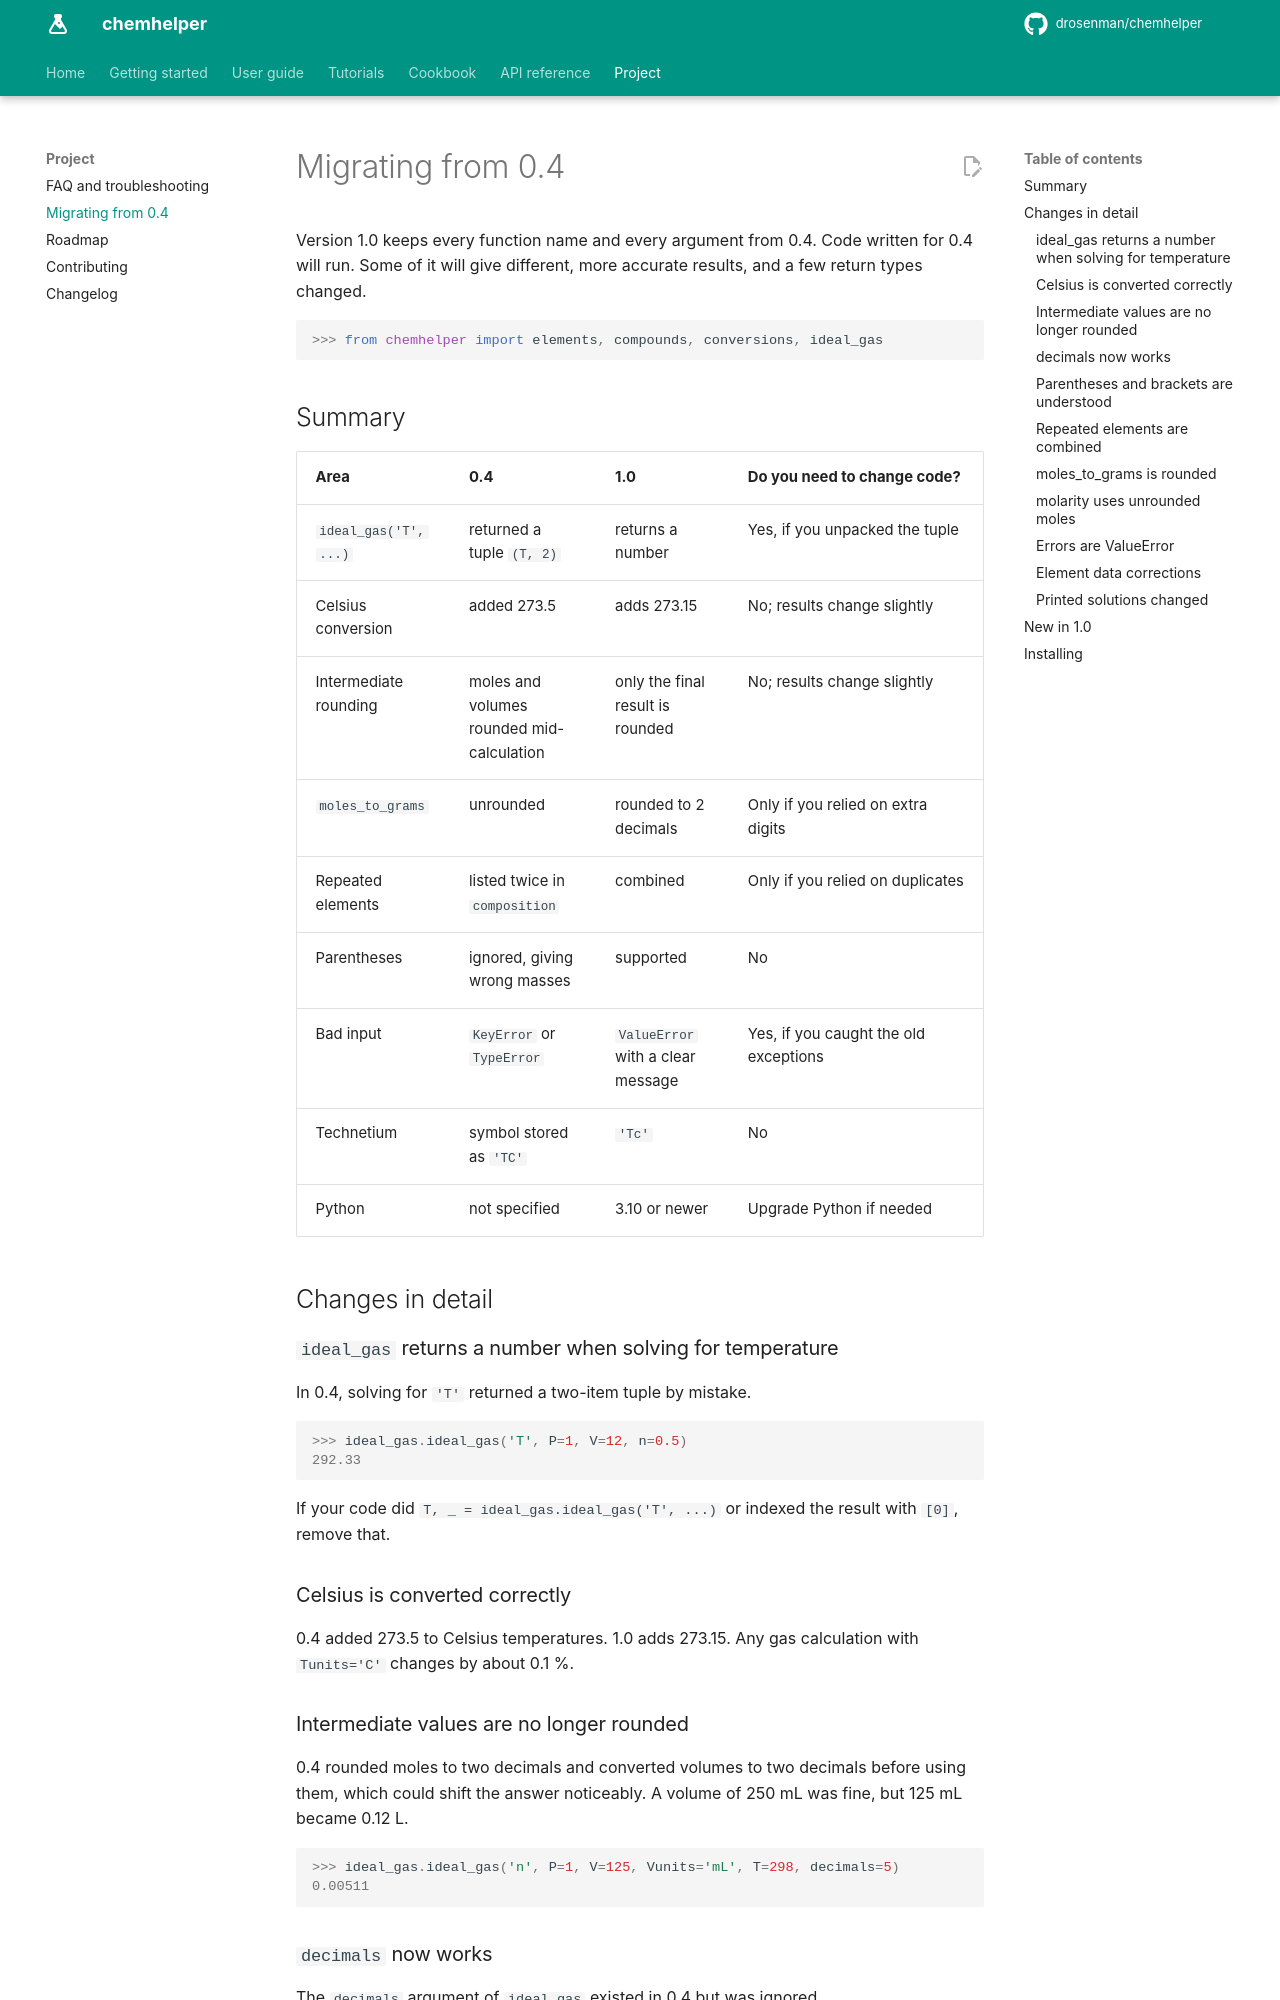

repository: DRosenman/chemhelper · page: project/migrating/index.html · generator: mkdocs

# Migrating from 0.4

Version 1.0 keeps every function name and every argument from 0.4. Code
written for 0.4 will run. Some of it will give different, more accurate
results, and a few return types changed.

```pycon
>>> from chemhelper import elements, compounds, conversions, ideal_gas
```

## Summary

| Area | 0.4 | 1.0 | Do you need to change code? |
| --- | --- | --- | --- |
| `ideal_gas('T', ...)` | returned a tuple `(T, 2)` | returns a number | Yes, if you unpacked the tuple |
| Celsius conversion | added 273.5 | adds 273.15 | No; results change slightly |
| Intermediate rounding | moles and volumes rounded mid-calculation | only the final result is rounded | No; results change slightly |
| `moles_to_grams` | unrounded | rounded to 2 decimals | Only if you relied on extra digits |
| Repeated elements | listed twice in `composition` | combined | Only if you relied on duplicates |
| Parentheses | ignored, giving wrong masses | supported | No |
| Bad input | `KeyError` or `TypeError` | `ValueError` with a clear message | Yes, if you caught the old exceptions |
| Technetium | symbol stored as `'TC'` | `'Tc'` | No |
| Python | not specified | 3.10 or newer | Upgrade Python if needed |

## Changes in detail

### `ideal_gas` returns a number when solving for temperature

In 0.4, solving for `'T'` returned a two-item tuple by mistake.

```pycon
>>> ideal_gas.ideal_gas('T', P=1, V=12, n=0.5)
292.33
```

If your code did `T, _ = ideal_gas.ideal_gas('T', ...)` or indexed the result
with `[0]`, remove that.

### Celsius is converted correctly

0.4 added 273.5 to Celsius temperatures. 1.0 adds 273.15. Any gas
calculation with `Tunits='C'` changes by about 0.1 %.

### Intermediate values are no longer rounded

0.4 rounded moles to two decimals and converted volumes to two decimals
before using them, which could shift the answer noticeably. A volume of
250 mL was fine, but 125 mL became 0.12 L.

```pycon
>>> ideal_gas.ideal_gas('n', P=1, V=125, Vunits='mL', T=298, decimals=5)
0.00511
```
